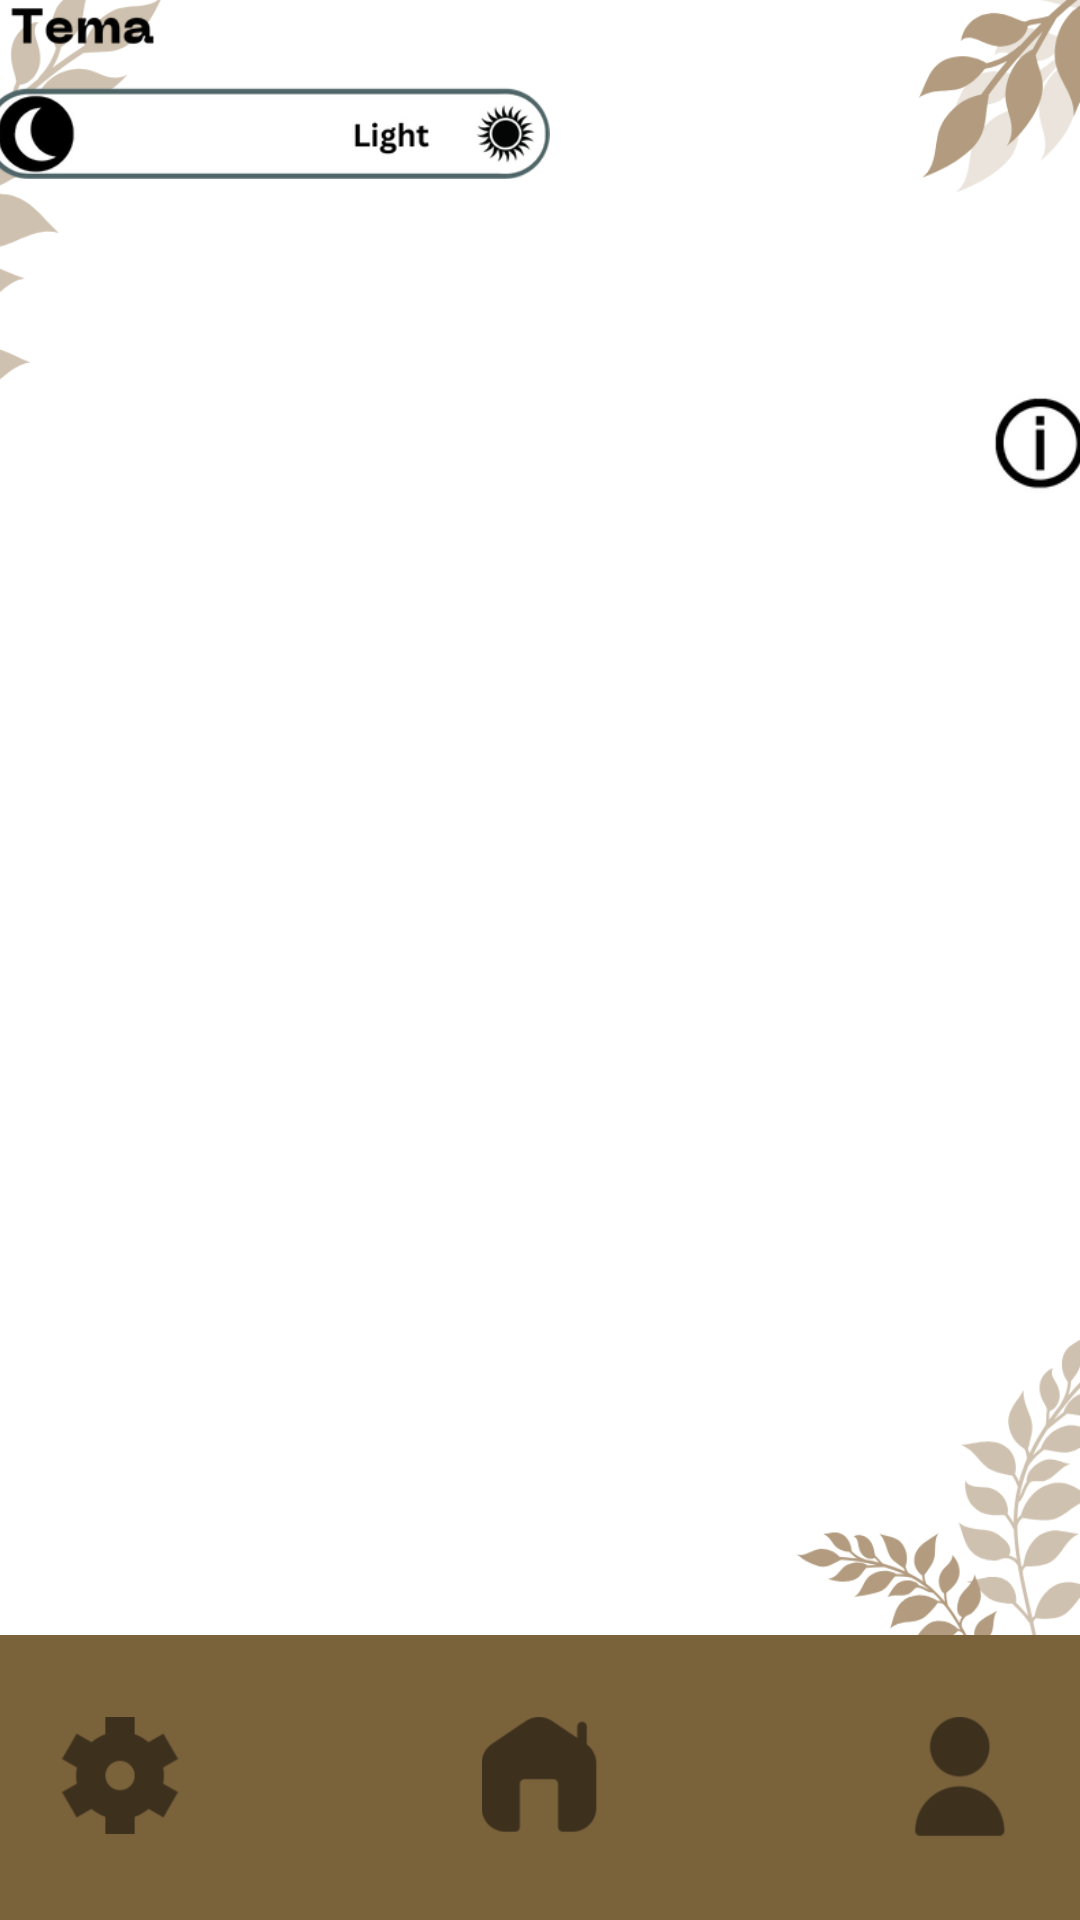

Here is an Android app screen rendered from its layout file. Give the layout XML and the strings, colors and styles it references.
<!-- AndroidManifest.xml: application theme Theme.ApplicationDev -->
<!-- res/layout/activity_pengaturan.xml -->
<?xml version="1.0" encoding="utf-8"?>
<androidx.constraintlayout.widget.ConstraintLayout xmlns:android="http://schemas.android.com/apk/res/android"
    xmlns:app="http://schemas.android.com/apk/res-auto"
    xmlns:tools="http://schemas.android.com/tools"
    android:id="@+id/main"
    android:layout_width="match_parent"
    android:layout_height="match_parent"
    tools:context=".Pengaturan"
    android:background="@drawable/ic_5">

    
    <include
        android:id="@+id/include_navbar"
        layout="@layout/navbar"
        android:layout_width="match_parent"
        android:layout_height="wrap_content"
        app:layout_constraintEnd_toEndOf="parent"
        app:layout_constraintStart_toStartOf="parent"
        app:layout_constraintBottom_toBottomOf="parent" />

    <LinearLayout
        android:id="@+id/menuPanel"
        android:layout_width="392dp"
        android:layout_height="765dp"
        android:layout_marginBottom="108dp"
        android:orientation="vertical"
        app:layout_constraintBottom_toBottomOf="parent"
        app:layout_constraintEnd_toEndOf="parent"
        app:layout_constraintHorizontal_bias="0.384"
        app:layout_constraintStart_toStartOf="parent">

        

        <TextView
            android:layout_width="match_parent"
            android:layout_height="80sp"
            android:fontFamily="@font/poppins_extra_bold"
            android:gravity="center"
            android:text="SETTING"
            android:textColor="#7A623B"
            android:textSize="28sp"
            android:textStyle="bold" />

        <LinearLayout
            android:layout_width="match_parent"
            android:layout_height="wrap_content"
            android:gravity="left"
            android:orientation="vertical">

            <ImageView
                android:id="@+id/bsuara"
                android:layout_width="131dp"
                android:layout_height="30dp"
                android:layout_marginTop="20dp"
                android:layout_marginBottom="10dp"
                app:srcCompat="@drawable/ic_suara" />

            <ImageView
                android:id="@+id/bbahasa"
                android:layout_width="138dp"
                android:layout_height="35dp"
                android:layout_marginBottom="10dp"
                app:srcCompat="@drawable/ic_bahasa" />

            <ImageView
                android:id="@+id/bbantuan"
                android:layout_width="143dp"
                android:layout_height="28dp"
                android:layout_marginBottom="10dp"
                app:srcCompat="@drawable/ic_bantuan" />

            <ImageView
                android:id="@+id/btema"
                android:layout_width="191dp"
                android:layout_height="75dp"
                android:layout_marginLeft="4dp"
                android:layout_marginBottom="10dp"
                app:srcCompat="@drawable/ic_tema" />

            <ImageView
                android:id="@+id/baboutMe"
                android:layout_width="wrap_content"
                android:layout_height="35dp"
                android:layout_gravity="right"
                android:layout_marginTop="55dp"
                app:srcCompat="@drawable/ic_aboutme" />

        </LinearLayout>
    </LinearLayout>
</androidx.constraintlayout.widget.ConstraintLayout>
<!-- res/layout/navbar.xml (included above) -->
<LinearLayout xmlns:android="http://schemas.android.com/apk/res/android"
    xmlns:app="http://schemas.android.com/apk/res-auto"
    xmlns:tools="http://schemas.android.com/tools"
    android:id="@+id/navbar"
    android:layout_width="match_parent"
    android:layout_height="wrap_content"
    android:layout_alignParentBottom="true"
    android:background="#7A623B"
    android:gravity="center"
    tools:context=".Navbar">

    <androidx.constraintlayout.widget.ConstraintLayout
        android:layout_width="wrap_content"
        android:layout_height="85dp"
        android:layout_marginTop="10dp"
        android:background="@android:color/transparent" />

    <ImageView
        android:id="@+id/bpengaturan"
        android:layout_width="130dp"
        android:layout_height="40dp"
        android:layout_alignParentBottom="true"
        android:layout_centerHorizontal="true"
        android:clickable="true"
        android:contentDescription="Pengaturan"
        android:focusable="true"
        android:gravity="center"
        android:src="@drawable/ic_pengaturan"
        tools:ignore="TouchTargetSizeCheck" />

    <ImageView
        android:id="@+id/bhome"
        android:layout_width="130dp"
        android:layout_height="40dp"
        android:layout_marginLeft="10dp"
        android:clickable="true"
        android:contentDescription="Home Page"
        android:focusable="true"
        android:src="@drawable/ic_home"
        tools:ignore="TouchTargetSizeCheck" />

    <ImageView
        android:id="@+id/buser"
        android:layout_width="130dp"
        android:layout_height="40dp"
        android:layout_marginStart="10dp"
        android:clickable="true"
        android:contentDescription="Profil"
        android:focusable="true"
        android:src="@drawable/ic_user"
        tools:ignore="TouchTargetSizeCheck" />
</LinearLayout>
<!-- resources referenced by this layout -->
<resources>
  <!-- drawable ic_5: png bitmap (drawable, 51936 bytes) -->
  <!-- drawable ic_aboutme: png bitmap (drawable, 4720 bytes) -->
  <!-- drawable ic_bahasa: png bitmap (drawable, 8799 bytes) -->
  <!-- drawable ic_bantuan: png bitmap (drawable, 6873 bytes) -->
  <!-- drawable ic_home: png bitmap (drawable, 3082 bytes) -->
  <!-- drawable ic_pengaturan: png bitmap (drawable, 4182 bytes) -->
  <!-- drawable ic_suara: png bitmap (drawable, 7242 bytes) -->
  <!-- drawable ic_tema: png bitmap (drawable, 15255 bytes) -->
  <!-- drawable ic_user: png bitmap (drawable, 2988 bytes) -->
  <style name="Theme.ApplicationDev" parent="Base.Theme.ApplicationDev" />
  <style name="Base.Theme.ApplicationDev" parent="Theme.Material3.DayNight.NoActionBar">
          
          
      </style>
</resources>
